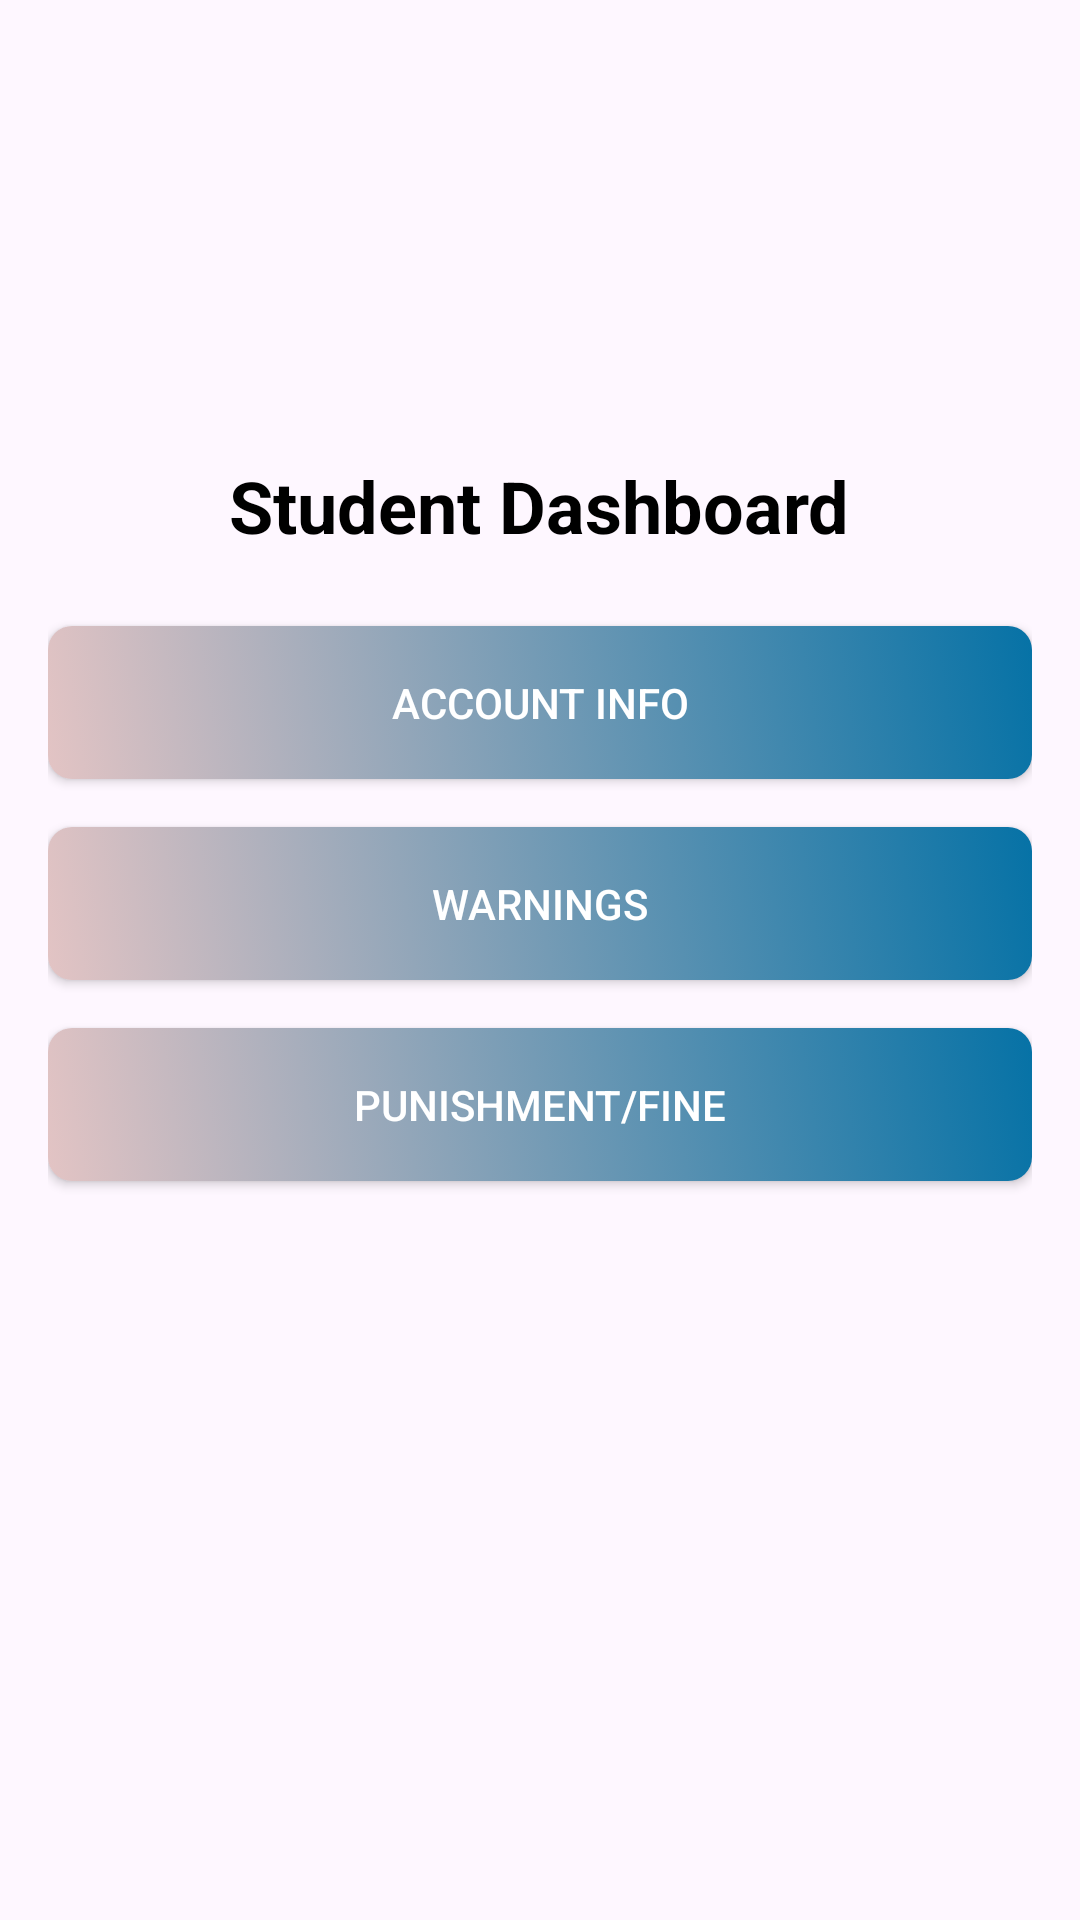

Layout XML and referenced resources for this Android screen:
<!-- AndroidManifest.xml: application theme Theme.CampusRideManager -->
<!-- res/layout/activity_student_dashboard.xml -->
<?xml version="1.0" encoding="utf-8"?>
<RelativeLayout xmlns:android="http://schemas.android.com/apk/res/android"
    xmlns:tools="http://schemas.android.com/tools"
    android:layout_width="match_parent"
    android:layout_height="match_parent"
    android:padding="16dp"
    >

    
    <ImageView
        android:id="@+id/imgUserPhoto"
        android:layout_width="80dp"
        android:layout_height="80dp"
        android:layout_centerHorizontal="true"
        android:layout_marginBottom="8dp"
        android:src="@drawable/doctor"
     />

    
    <TextView
        android:id="@+id/tvUserName"
        android:layout_width="wrap_content"
        android:layout_height="wrap_content"
        android:layout_below="@id/imgUserPhoto"
        android:layout_centerHorizontal="true"
    android:textSize="18sp"
    android:textColor="@color/black"
    android:layout_marginBottom="24dp"
    android:textStyle="bold" />

    
    <TextView
        android:id="@+id/tvTitle"
        android:layout_width="wrap_content"
        android:layout_height="wrap_content"
        android:text="Student Dashboard"
        android:textSize="24sp"
        android:textColor="@color/black"
        android:layout_below="@id/tvUserName"
        android:layout_centerHorizontal="true"
        android:layout_marginBottom="24dp"
        android:textStyle="bold" />

    
    <Button
        android:id="@+id/btnAccountInfo"
        android:layout_width="match_parent"
        android:layout_height="wrap_content"
        android:text="Account Info"
        android:layout_below="@id/tvTitle"
        android:layout_marginBottom="16dp"
        android:background="@drawable/button_background"
        android:textColor="@color/white"
        android:padding="16dp" />

    
    <Button
        android:id="@+id/btnWarnings"
        android:layout_width="match_parent"
        android:layout_height="wrap_content"
        android:text="Warnings"
        android:layout_below="@id/btnAccountInfo"
        android:layout_marginBottom="16dp"
        android:background="@drawable/button_background"
        android:textColor="@color/white"
        android:padding="16dp" />

    
    <Button
        android:id="@+id/btnPunishmentFine"
        android:layout_width="match_parent"
        android:layout_height="wrap_content"
        android:text="Punishment/Fine"
        android:layout_below="@id/btnWarnings"
        android:background="@drawable/button_background"
        android:textColor="@color/white"
        android:padding="16dp" />

    
    <FrameLayout
        android:id="@+id/fragment_container"
        android:layout_width="match_parent"
        android:layout_height="match_parent"
        android:layout_below="@id/btnPunishmentFine"
        android:layout_marginTop="16dp"/>
</RelativeLayout>
<!-- resources referenced by this layout -->
<resources>
  <color name="black">#FF000000</color>
  <color name="white">#FFFFFFFF</color>
  <!-- drawable button_background (drawable) -->
  <selector xmlns:android="http://schemas.android.com/apk/res/android">
      <item android:state_pressed="true">
          <shape>
              <solid android:color="@color/colorPrimaryDark" />
              <corners android:radius="8dp" />
          </shape>
      </item>
      <item>
          <shape>
              <gradient
                  android:angle="45"
                  android:startColor="@color/colorPrimary"
                  android:endColor="@color/colorAccent" />
              <corners android:radius="8dp" />
          </shape>
      </item>
  </selector>
  <style name="Theme.CampusRideManager" parent="Base.Theme.CampusRideManager" />
  <color name="colorPrimaryDark">#7A7171</color>
  <color name="colorPrimary">#E3C4C4</color>
  <color name="colorAccent">#0672A6</color>
  <style name="Base.Theme.CampusRideManager" parent="Theme.Material3.DayNight.NoActionBar">
          
          
      </style>
</resources>
